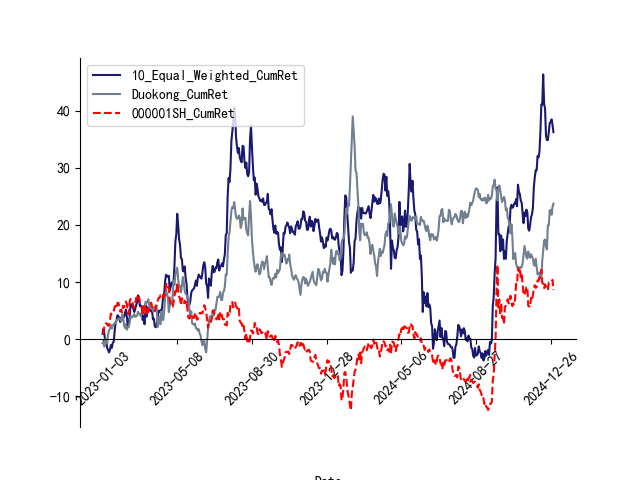

The data file committed next to this chart (first rows):
, Date, Duokong_CumRet(%)
0, 2023-01-03, -0.7151
1, 2023-01-04, -0.4754
2, 2023-01-05, -1.311
3, 2023-01-06, 0.05471
4, 2023-01-09, -0.3176
5, 2023-01-10, -0.8169
6, 2023-01-11, 0.9005
7, 2023-01-12, 1.555
8, 2023-01-13, 1.817
9, 2023-01-16, 2.453
10, 2023-01-17, 1.858
11, 2023-01-18, 2.449
12, 2023-01-19, 2.527
13, 2023-01-20, 2.84
14, 2023-01-30, 2.829
15, 2023-01-31, 3.326
16, 2023-02-01, 3.333
17, 2023-02-02, 3.59
18, 2023-02-03, 3.568
19, 2023-02-06, 3.476
20, 2023-02-07, 3.126
21, 2023-02-08, 4.235
22, 2023-02-09, 4.028
23, 2023-02-10, 2.444
24, 2023-02-13, 1.945
25, 2023-02-14, 2.641
26, 2023-02-15, 1.641
27, 2023-02-16, 2.092
28, 2023-02-17, 2.102
29, 2023-02-20, 2.84
30, 2023-02-21, 4.007
31, 2023-02-22, 3.774
32, 2023-02-23, 3.999
33, 2023-02-24, 3.942
34, 2023-02-27, 4.362
35, 2023-02-28, 3.904
36, 2023-03-01, 3.983
37, 2023-03-02, 4.138
38, 2023-03-03, 4.772
39, 2023-03-06, 4.456
40, 2023-03-07, 4.409
41, 2023-03-08, 3.994
42, 2023-03-09, 4.697
43, 2023-03-10, 4.79
44, 2023-03-13, 4.603
45, 2023-03-14, 5.118
46, 2023-03-15, 6.521
47, 2023-03-16, 6.34
48, 2023-03-17, 6.469
49, 2023-03-20, 6.946
50, 2023-03-21, 5.962
51, 2023-03-22, 5.462
52, 2023-03-23, 5.75
53, 2023-03-24, 5.648
54, 2023-03-27, 4.915
55, 2023-03-28, 5.519
56, 2023-03-29, 5.46
57, 2023-03-30, 5.907
58, 2023-03-31, 5.438
59, 2023-04-03, 2.123
... 424 more rows
